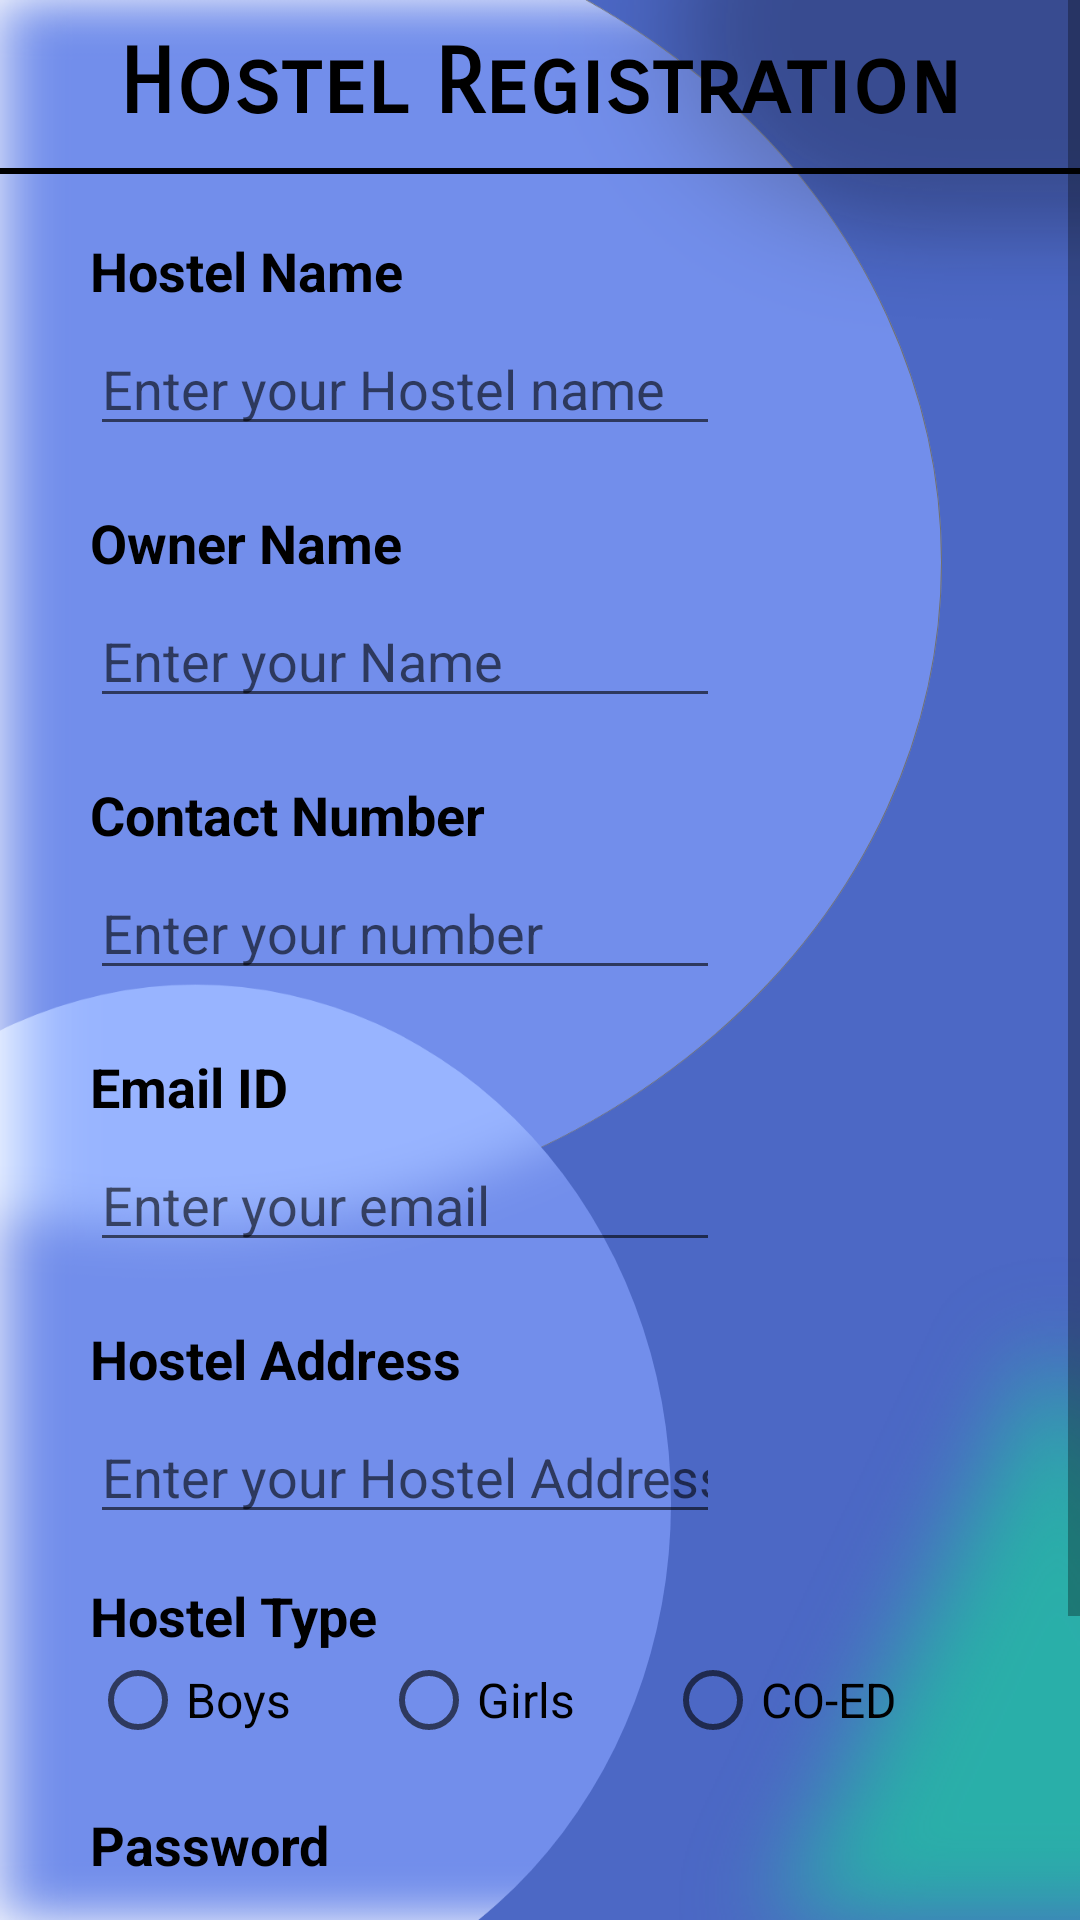

Android layout source for this screen:
<!-- AndroidManifest.xml: application theme AppTheme -->
<!-- res/layout/activity_register.xml -->
<?xml version="1.0" encoding="utf-8"?>
<androidx.constraintlayout.widget.ConstraintLayout xmlns:android="http://schemas.android.com/apk/res/android"
    xmlns:app="http://schemas.android.com/apk/res-auto"
    xmlns:tools="http://schemas.android.com/tools"
    android:layout_width="match_parent"
    android:layout_height="match_parent"
    tools:context=".register"
    android:orientation="vertical"
    android:background="@drawable/registerbg2">

    <ScrollView
        android:layout_width="match_parent"
        android:layout_height="wrap_content"
        app:layout_constraintBottom_toBottomOf="parent"
        app:layout_constraintEnd_toEndOf="parent"
        app:layout_constraintStart_toStartOf="parent"
        app:layout_constraintTop_toTopOf="parent">

        <LinearLayout
            android:layout_width="match_parent"
            android:layout_height="wrap_content"
            android:orientation="vertical">
            <TextView
                android:layout_width="wrap_content"
                android:layout_height="wrap_content"
                android:id="@+id/Name"
                android:textSize="30dp"
                android:layout_gravity="center"
                android:padding="10dp"
                android:textStyle="bold"
                android:textColor="#000"
                android:fontFamily="sans-serif-smallcaps"
                android:text="Hostel Registration"/>

            <View
                android:layout_width="match_parent"
                android:layout_height="2dp"
                android:background="#000000"/>

            <TextView
                android:id="@+id/textViewhostelName"
                android:layout_width="wrap_content"
                android:layout_height="wrap_content"
                android:layout_marginLeft="30dp"
                android:layout_marginTop="20dp"
                android:text="Hostel Name"
                android:textColor="#000000"
                android:textSize="18sp"
                android:textStyle="bold"
                tools:layout_editor_absoluteX="46dp"
                tools:layout_editor_absoluteY="195dp" />

            <EditText
                android:id="@+id/editTextHostelName"
                android:layout_width="wrap_content"
                android:layout_height="wrap_content"
                android:layout_marginLeft="30dp"
                android:layout_marginTop="5dp"
                android:ems="10"
                android:hint="Enter your Hostel name"
                android:inputType="textPersonName"

                tools:layout_editor_absoluteX="46dp"
                tools:layout_editor_absoluteY="214dp" />

            <TextView
                android:id="@+id/textViewOwnername"
                android:layout_width="wrap_content"
                android:layout_height="wrap_content"
                android:layout_marginLeft="30dp"
                android:layout_marginTop="20dp"
                android:text="Owner Name"
                android:textColor="#000000"
                android:textSize="18sp"
                android:textStyle="bold"
                tools:layout_editor_absoluteX="46dp"
                tools:layout_editor_absoluteY="195dp" />

            <EditText
                android:id="@+id/editTextownername"
                android:layout_width="wrap_content"
                android:layout_height="wrap_content"
                android:layout_marginLeft="30dp"
                android:layout_marginTop="5dp"
                android:ems="10"
                android:hint="Enter your Name"
                android:inputType="textPersonName"

                tools:layout_editor_absoluteX="46dp"
                tools:layout_editor_absoluteY="214dp" />

            <TextView
                android:id="@+id/textViewcontactnumber"
                android:layout_width="wrap_content"
                android:layout_height="wrap_content"
                android:layout_marginLeft="30dp"
                android:layout_marginTop="20dp"
                android:text="Contact Number"
                android:textColor="#000000"
                android:textSize="18sp"
                android:textStyle="bold"
                tools:layout_editor_absoluteX="46dp"
                tools:layout_editor_absoluteY="195dp" />

            <EditText
                android:id="@+id/editTextcontactnumber"
                android:layout_width="wrap_content"
                android:layout_height="wrap_content"
                android:layout_marginLeft="30dp"
                android:layout_marginTop="5dp"
                android:ems="10"
                android:hint="Enter your number"
                android:inputType="number"

                tools:layout_editor_absoluteX="46dp"
                tools:layout_editor_absoluteY="214dp" />

            <TextView
                android:id="@+id/textViewEmailid"
                android:layout_width="wrap_content"
                android:layout_height="wrap_content"
                android:layout_marginLeft="30dp"
                android:layout_marginTop="20dp"
                android:text="Email ID"
                android:textColor="#000000"
                android:textSize="18sp"
                android:textStyle="bold"
                tools:layout_editor_absoluteX="46dp"
                tools:layout_editor_absoluteY="195dp" />

            <EditText
                android:id="@+id/editTextemailid"
                android:layout_width="wrap_content"
                android:layout_height="wrap_content"
                android:layout_marginLeft="30dp"
                android:layout_marginTop="5dp"
                android:ems="10"
                android:hint="Enter your email"
                android:inputType="textEmailAddress"

                tools:layout_editor_absoluteX="46dp"
                tools:layout_editor_absoluteY="214dp" />

            <TextView
                android:id="@+id/textViewaddress"
                android:layout_width="wrap_content"
                android:layout_height="wrap_content"
                android:layout_marginLeft="30dp"
                android:layout_marginTop="20dp"
                android:text="Hostel Address"
                android:textColor="#000000"
                android:textSize="18sp"
                android:textStyle="bold"
                tools:layout_editor_absoluteX="46dp"
                tools:layout_editor_absoluteY="195dp" />

            <EditText
                android:id="@+id/editTextaddress"
                android:layout_width="wrap_content"
                android:layout_height="wrap_content"
                android:layout_marginLeft="30dp"
                android:layout_marginTop="5dp"
                android:ems="10"
                android:hint="Enter your Hostel Address"
                android:inputType="textPersonName"

                tools:layout_editor_absoluteX="46dp"
                tools:layout_editor_absoluteY="214dp" />


            <TextView
                android:id="@+id/textViewBoysgirls"
                android:layout_width="wrap_content"
                android:layout_height="wrap_content"
                android:layout_marginLeft="30dp"
                android:layout_marginTop="15dp"
                android:text="Hostel Type"
                android:textColor="#000000"
                android:textSize="18sp"
                android:textStyle="bold"
                tools:layout_editor_absoluteX="46dp"
                tools:layout_editor_absoluteY="195dp" />
            <RadioGroup
                android:id="@+id/typeradio"
                android:layout_width="match_parent"
                android:layout_height="wrap_content"
                android:orientation="horizontal">
                <RadioButton
                    android:id="@+id/boysradio"
                    android:layout_width="wrap_content"
                    android:layout_height="wrap_content"
                    android:text="Boys"
                    android:layout_marginLeft="30dp"
                    android:textSize="16dp"/>
                <RadioButton
                    android:id="@+id/girlsradio"
                    android:layout_width="wrap_content"
                    android:layout_height="wrap_content"
                    android:text="Girls"
                    android:layout_marginLeft="30dp"
                    android:textSize="16dp"/>
                <RadioButton
                    android:id="@+id/coedradio"
                    android:layout_width="wrap_content"
                    android:layout_height="wrap_content"
                    android:text="CO-ED"
                    android:layout_marginLeft="30dp"
                    android:textSize="16dp"/>

            </RadioGroup>
            <TextView
                android:id="@+id/textViewpassword"
                android:layout_width="wrap_content"
                android:layout_height="wrap_content"
                android:layout_marginLeft="30dp"
                android:layout_marginTop="20dp"
                android:text="Password"
                android:textColor="#000000"
                android:textSize="18sp"
                android:textStyle="bold"
                tools:layout_editor_absoluteX="46dp"
                tools:layout_editor_absoluteY="195dp" />

            <EditText
                android:id="@+id/editTextpassword"
                android:layout_width="wrap_content"
                android:layout_height="wrap_content"
                android:layout_marginLeft="30dp"
                android:layout_marginTop="5dp"
                android:ems="10"
                android:hint="Enter your password"
                android:inputType="textPassword"

                tools:layout_editor_absoluteX="46dp"
                tools:layout_editor_absoluteY="214dp" />



            <Button
                android:id="@+id/registerbtn"
                android:layout_width="wrap_content"
                android:layout_height="wrap_content"
                android:layout_gravity="center"
                android:layout_marginTop="10dp"
                android:text="Register"
                android:background="#1CCE9D"
                />

            <TextView
                android:id="@+id/textViewlogin"
                android:layout_width="wrap_content"
                android:layout_height="wrap_content"
                android:layout_gravity="center"
                android:layout_marginTop="10dp"
                android:onClick="loginbtn"
                android:text="ALready have an account?Login here" />

        </LinearLayout>
    </ScrollView>

</androidx.constraintlayout.widget.ConstraintLayout>
<!-- resources referenced by this layout -->
<resources>
  <!-- drawable registerbg2: png bitmap (drawable, 267329 bytes) -->
  <style name="AppTheme" parent="Theme.AppCompat.Light.DarkActionBar">
          
          <item name="colorPrimary">@color/colorPrimary</item>
          <item name="colorPrimaryDark">@color/colorPrimaryDark</item>
          <item name="colorAccent">@color/colorAccent</item>
      </style>
  <!-- not gathered from this repository: default colours our renderer supplied (Android Studio template values) -->
  <color name="colorPrimary">#FF6200EE</color>
  <color name="colorPrimaryDark">#FF3700B3</color>
  <color name="colorAccent">#FF03DAC5</color>
</resources>
